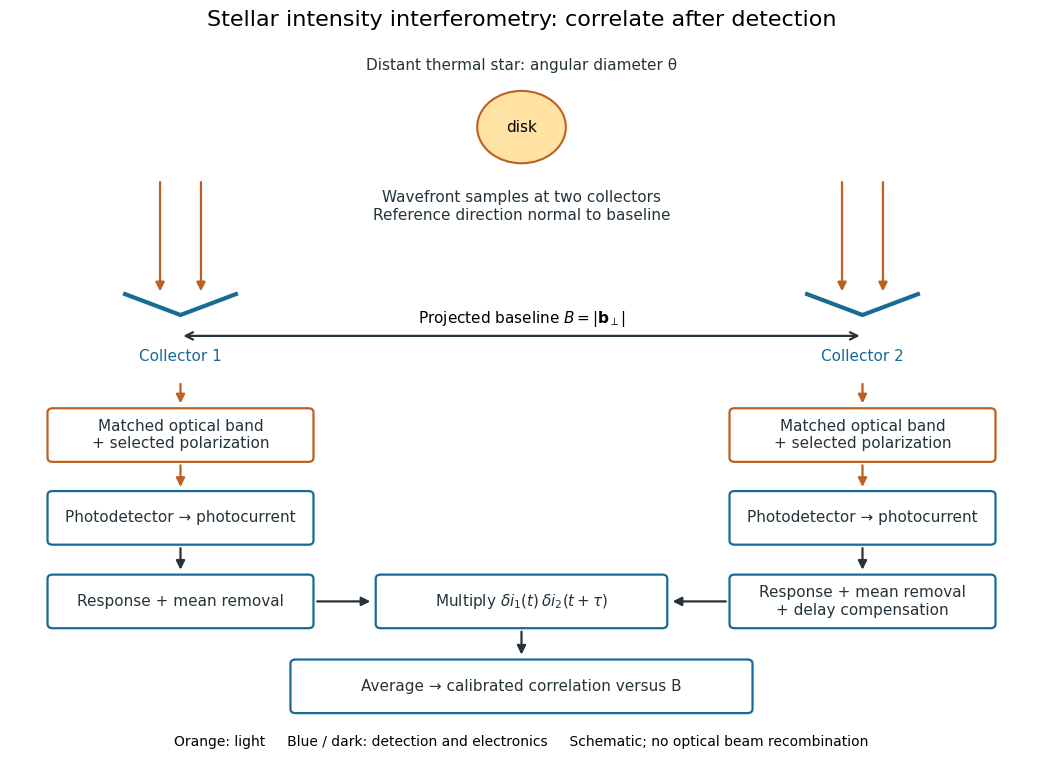

The script that saved this image: (Note: this script raises an exception after producing the figure.)
"""Original functional stellar intensity interferometer; Python 3.14, matplotlib 3.10.7.

Run from _media: writes this script's basename.png in the current directory.
Schematic geometry and signal flow, not a reconstruction or measured data.
"""

from pathlib import Path

import matplotlib.pyplot as plt
from matplotlib.patches import Circle, FancyArrowPatch, FancyBboxPatch


def main():
    plt.rcParams.update({"font.size": 11, "font.family": "DejaVu Sans"})
    fig = plt.figure(figsize=(11, 8), facecolor="white")
    ax = fig.add_axes((0.035, 0.04, 0.93, 0.87))
    ax.set(xlim=(0, 12), ylim=(0, 10))
    ax.axis("off")
    blue, orange, ink = "#176b94", "#bd6020", "#25333b"

    def arrow(start, end, color=ink, style="-|>", **kw):
        ax.add_patch(FancyArrowPatch(start, end, arrowstyle=style,
                                    mutation_scale=13, color=color, lw=1.6, **kw))

    def box(x, y, w, h, label, color=blue):
        ax.add_patch(FancyBboxPatch((x, y), w, h, boxstyle="round,pad=0.06",
                                   facecolor="white", edgecolor=color, lw=1.6))
        ax.text(x + w / 2, y + h / 2, label, ha="center", va="center", color=ink)

    ax.add_patch(Circle((6, 8.95), 0.52, facecolor="#ffe2a4", edgecolor=orange, lw=1.5))
    ax.text(6, 9.77, "Distant thermal star: angular diameter θ", ha="center", color=ink)
    ax.text(6, 8.94, "disk", ha="center", va="center")
    # Almost parallel rays: the plotted angular spread is enlarged for readability.
    for x in (2.0, 10.0):
        arrow((x - 0.24, 8.20), (x - 0.24, 6.55), color=orange)
        arrow((x + 0.24, 8.20), (x + 0.24, 6.55), color=orange)
        ax.plot([x - 0.65, x, x + 0.65], [6.55, 6.25, 6.55], color=blue, lw=3)
    ax.text(6, 7.62, "Wavefront samples at two collectors\nReference direction normal to baseline", ha="center", color=ink)
    arrow((2, 5.95), (10, 5.95), style="<->")
    ax.text(6, 6.14, r"Projected baseline $B=|\mathbf{b}_\perp|$", ha="center")
    ax.text(2, 5.59, "Collector 1", ha="center", color=blue)
    ax.text(10, 5.59, "Collector 2", ha="center", color=blue)
    for x in (2, 10):
        arrow((x, 5.30), (x, 4.94), color=orange)
        box(x - 1.5, 4.20, 3, 0.65, "Matched optical band\n+ selected polarization", orange)
        arrow((x, 4.13), (x, 3.74), color=orange)
        box(x - 1.5, 3.01, 3, 0.65, "Photodetector → photocurrent")
        arrow((x, 2.94), (x, 2.55))
        box(x - 1.5, 1.81, 3, 0.65,
            "Response + mean removal" if x == 2 else "Response + mean removal\n+ delay compensation")
    box(4.35, 1.81, 3.3, 0.65, r"Multiply $\delta i_1(t)\,\delta i_2(t+\tau)$")
    arrow((3.57, 2.135), (4.26, 2.135))
    arrow((8.43, 2.135), (7.74, 2.135))
    arrow((6, 1.74), (6, 1.33))
    box(3.35, 0.59, 5.3, 0.65, "Average → calibrated correlation versus B")
    ax.text(6, 0.12, "Orange: light     Blue / dark: detection and electronics     Schematic; no optical beam recombination",
            ha="center", va="center", fontsize=10)
    fig.suptitle("Stellar intensity interferometry: correlate after detection", fontsize=16, y=0.965)
    fig.savefig(Path(__file__).stem + ".png", dpi=120, facecolor="white", transparent=False)
    plt.close(fig)


if __name__ == "__main__":
    main()
